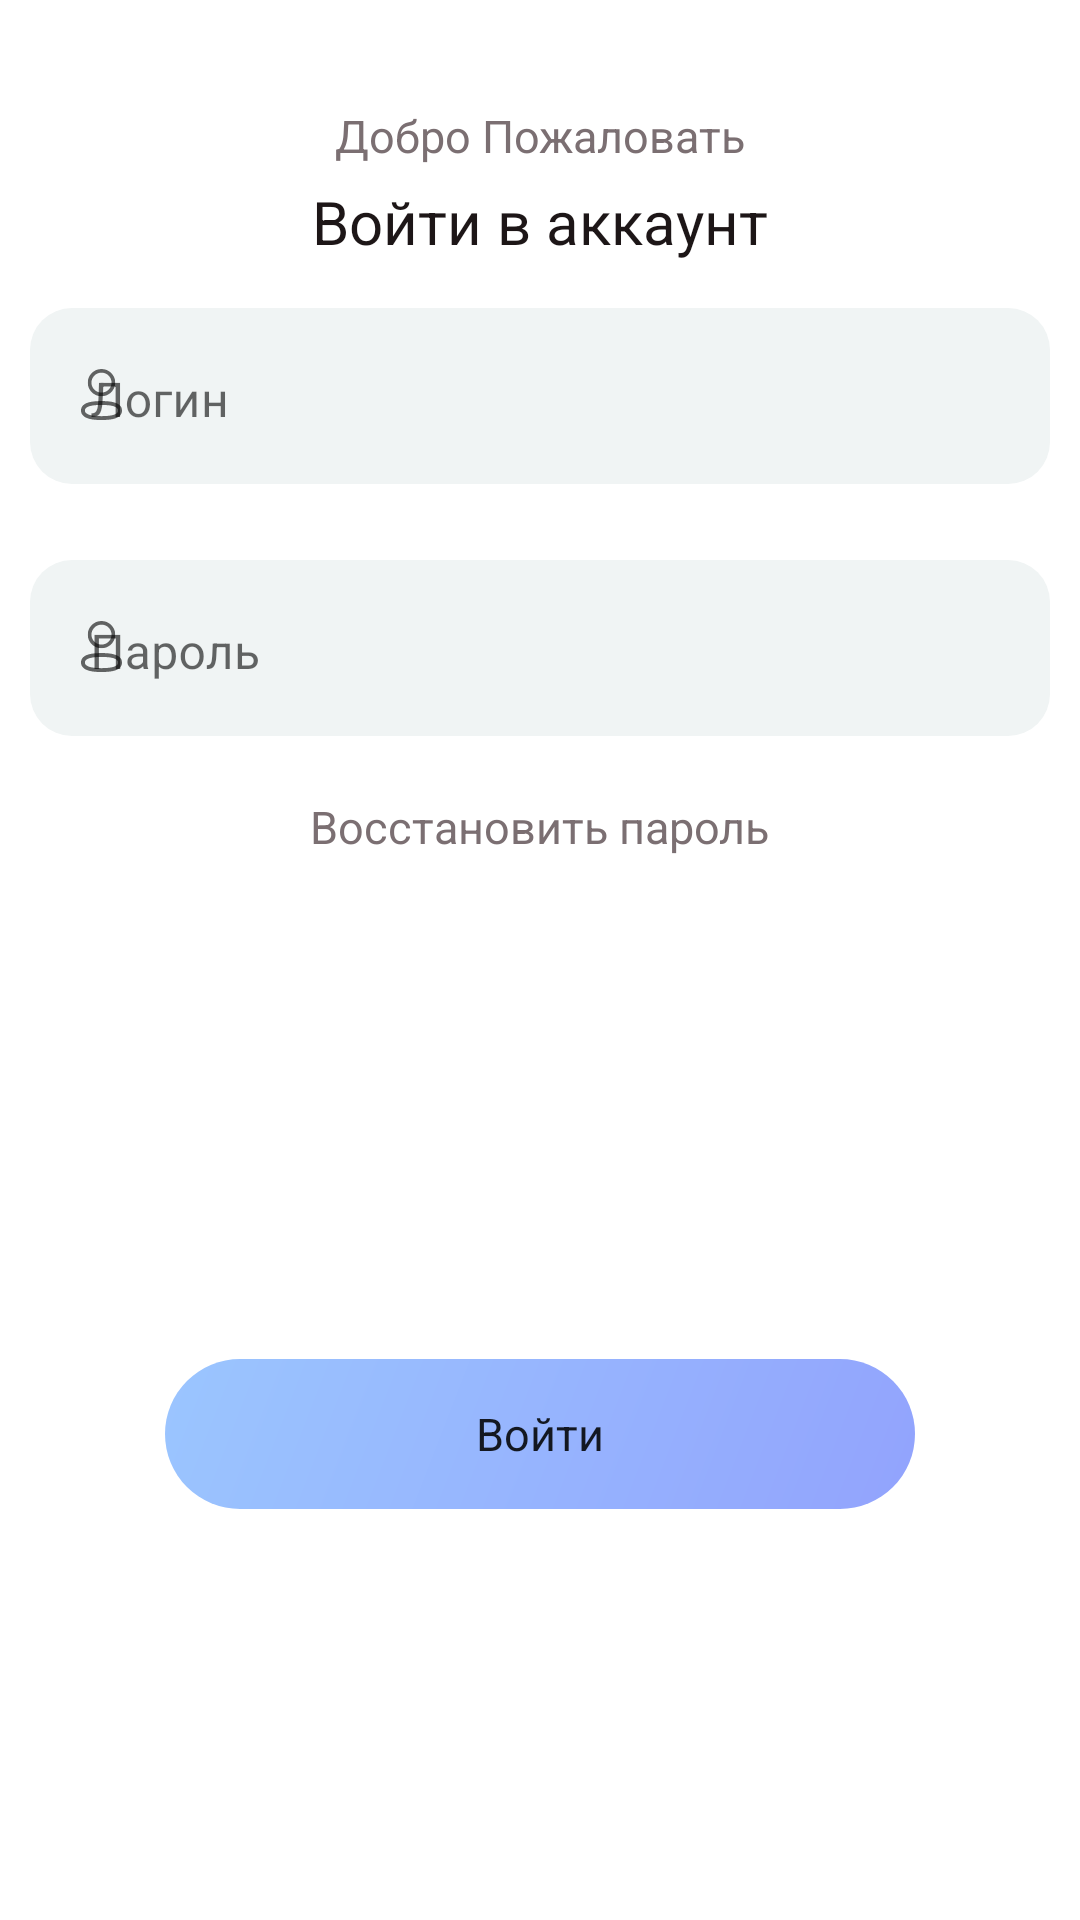

Produce the Android XML layout that renders to this screen, including the resource entries it uses.
<!-- AndroidManifest.xml: application theme AppTheme -->
<!-- res/layout/fragment_sign_in_entry.xml -->
<?xml version="1.0" encoding="utf-8"?>
<androidx.constraintlayout.widget.ConstraintLayout xmlns:android="http://schemas.android.com/apk/res/android"
    xmlns:tools="http://schemas.android.com/tools"
    android:layout_width="match_parent"
    android:layout_height="wrap_content"
    xmlns:app="http://schemas.android.com/apk/res-auto"
    tools:context=".ui.RightsVerif.SignInEntryFragment">

    <TextView
        android:layout_marginTop="35dp"
        android:id="@+id/textView"
        style="@style/Preview_Low_Text"
        android:layout_width="wrap_content"
        android:layout_height="wrap_content"
        android:text="@string/Welcome"
        android:textSize="15dp"
        app:layout_constraintEnd_toEndOf="parent"
        app:layout_constraintStart_toStartOf="parent"
        app:layout_constraintTop_toTopOf="parent" />

    <TextView
        android:id="@+id/textView4"
        android:layout_marginTop="5dp"
        style="@style/Preview_Header_Text"
        android:layout_width="wrap_content"
        android:layout_height="wrap_content"
        android:text="@string/authenticate_account"
        android:textSize="20dp"
        app:layout_constraintEnd_toEndOf="@+id/textView"
        app:layout_constraintStart_toStartOf="@+id/textView"
        app:layout_constraintTop_toBottomOf="@+id/textView" />


    <com.google.android.material.textfield.TextInputLayout
        android:id="@+id/first_name_layout"
        style="@style/DefaultTextInput"
        android:layout_width="0dp"
        android:layout_height="wrap_content"
        android:layout_margin="10dp"
        android:hint="Логин"
        android:theme="@style/EditTextThemeOverlay"
        app:errorTextAppearance="@style/ErrorTextAppearance"
        app:layout_constraintEnd_toEndOf="parent"
        app:layout_constraintStart_toStartOf="parent"
        app:layout_constraintTop_toBottomOf="@+id/textView4"
        app:startIconDrawable="@drawable/profile_icon">

        <com.google.android.material.textfield.TextInputEditText
            android:id="@+id/first_name_text"
            android:layout_width="match_parent"
            android:layout_height="wrap_content"
            android:layout_marginBottom="10dp"
            android:backgroundTint="#F0F4F4"
            android:paddingStart="20dp"
            android:paddingTop="20dp"
            android:paddingEnd="20dp"
            android:shadowRadius="@integer/material_motion_duration_long_1"
            android:textColorHighlight="@color/textColorHighlight"
            app:boxBackgroundColor="@color/linear" />

    </com.google.android.material.textfield.TextInputLayout>


    <com.google.android.material.textfield.TextInputLayout
        android:id="@+id/lat_name_layout"
        style="@style/DefaultTextInput"
        android:layout_width="0dp"
        android:layout_height="wrap_content"
        android:layout_margin="10dp"
        android:hint="Пароль"
        android:theme="@style/EditTextThemeOverlay"
        app:errorTextAppearance="@style/ErrorTextAppearance"
        app:layout_constraintEnd_toEndOf="parent"
        app:layout_constraintStart_toStartOf="parent"
        app:layout_constraintTop_toBottomOf="@+id/first_name_layout"
        app:startIconDrawable="@drawable/profile_icon">

        <com.google.android.material.textfield.TextInputEditText
            android:id="@+id/last_name_text"
            android:layout_width="match_parent"
            android:layout_height="wrap_content"
            android:layout_marginBottom="10dp"
            android:backgroundTint="#F0F4F4"
            android:paddingStart="20dp"
            android:paddingTop="20dp"
            android:paddingEnd="20dp"
            android:shadowRadius="@integer/material_motion_duration_long_1"
            android:textColorHighlight="@color/textColorHighlight"
            app:boxBackgroundColor="@color/linear" />

    </com.google.android.material.textfield.TextInputLayout>

    <TextView
        android:id="@+id/textView5"
        style="@style/Preview_Low_Text"
        android:layout_width="wrap_content"
        android:layout_height="wrap_content"
        android:text="@string/forgot_password"
        android:textSize="15dp"
        android:layout_marginTop="10dp"
        app:layout_constraintEnd_toEndOf="@+id/lat_name_layout"
        app:layout_constraintStart_toStartOf="@+id/lat_name_layout"
        app:layout_constraintTop_toBottomOf="@+id/lat_name_layout" />

    <Button
        android:id="@+id/btnStart"
        style="@style/ButtonDefault"
        android:layout_width="wrap_content"
        android:layout_height="wrap_content"
        android:layout_marginTop="50dp"
        android:layout_marginBottom="20dp"
        android:background="@drawable/default_button"
        android:text="Войти"
        app:layout_constraintBottom_toBottomOf="parent"
        app:layout_constraintEnd_toEndOf="@+id/lat_name_layout"
        app:layout_constraintStart_toStartOf="@+id/lat_name_layout"
        app:layout_constraintTop_toBottomOf="@+id/textView5" />
</androidx.constraintlayout.widget.ConstraintLayout>
<!-- resources referenced by this layout -->
<resources>
  <color name="linear">#97B4FE</color>
  <color name="textColorHighlight">#ADA4A5</color>
  <!-- drawable default_button (drawable) -->
  <vector xmlns:android="http://schemas.android.com/apk/res/android"
      xmlns:aapt="http://schemas.android.com/aapt"
      android:width="250dp"
      android:height="50dp"
      android:viewportWidth="250"
      android:viewportHeight="50">
    <path
        android:pathData="M25,0L225,0A25,25 0,0 1,250 25L250,25A25,25 0,0 1,225 50L25,50A25,25 0,0 1,0 25L0,25A25,25 0,0 1,25 0z">
      <aapt:attr name="android:fillColor">
        <gradient 
            android:startX="250"
            android:startY="50"
            android:endX="-41.55"
            android:endY="-62.8"
            android:type="linear">
          <item android:offset="0" android:color="#FF92A3FD"/>
          <item android:offset="1" android:color="#FF9DCEFF"/>
        </gradient>
      </aapt:attr>
    </path>
  </vector>
  <string name="Welcome">Добро Пожаловать</string>
  <string name="authenticate_account">Войти в аккаунт</string>
  <string name="forgot_password">Восстановить пароль</string>
  <style name="ButtonDefault" parent="Theme.MaterialComponents.Light.NoActionBar">
          <item name="background">@drawable/default_button</item>
          <item name="fontFamily">@font/inter_extrabold</item>
          <item name="android:typeface">normal</item>
          <item name="textAllCaps">false</item>
          <item name="android:textSize">15dp</item>
          <item name="elevation">10dp</item>
      </style>
  <style name="DefaultTextInput" parent="@style/Widget.MaterialComponents.TextInputLayout.OutlinedBox">
          <item name="boxBackgroundMode">outline</item>
          <item name="boxCornerRadiusBottomEnd">14dp</item>
          <item name="boxCornerRadiusBottomStart">14dp</item>
          <item name="boxCornerRadiusTopEnd">14dp</item>
          <item name="boxCornerRadiusTopStart">14dp</item>
          <item name="boxStrokeWidth">0dp</item>
          <item name="boxBackgroundColor">@color/boxColor</item>
      </style>
  <style name="EditTextThemeOverlay" parent="ThemeOverlay.AppCompat">
          <item name="colorAccent">#ADA4A5</item>
  
      </style>
  <style name="ErrorTextAppearance" parent="TextAppearance.AppCompat">
          <item name="android:textColor">#ADA4A5</item>
          <item name="android:textSize">16sp</item>
          <item name="android:textStyle">bold|italic</item>
      </style>
  <style name="Preview_Header_Text">
          <item name="android:textSize">24dp</item>
          <item name="android:textColor">@color/header_text</item>
          <item name="textAllCaps">false</item>
          <item name="android:typeface">normal</item>
          <item name="fontFamily">@font/inter_extrabold</item>
      </style>
  <style name="Preview_Low_Text">
          <item name="android:textSize">16dp</item>
          <item name="android:textColor">@color/light_text_color</item>
          <item name="textAllCaps">false</item>
          <item name="fontFamily">@font/inter</item>
          <item name="android:textAlignment">viewStart</item>
      </style>
  <style name="AppTheme" parent="Theme.MaterialComponents.Light.NoActionBar">
          
          <item name="colorPrimary">@color/linear</item>
          <item name="colorPrimaryVariant">@color/purple_700</item>
          <item name="colorOnPrimary">@color/white</item>
          
          <item name="colorSecondary">@color/linear</item>
          <item name="colorSecondaryVariant">@color/teal_700</item>
          <item name="colorOnSecondary">@color/header_text</item>
          
          <item name="android:windowTranslucentStatus">true</item>
      </style>
  <color name="boxColor">#F7F8F8</color>
  <color name="header_text">#1D1617</color>
  <color name="light_text_color">#7B6F72</color>
  <color name="purple_700">#FF3700B3</color>
  <color name="white">#FFFFFFFF</color>
  <color name="teal_700">#FF018786</color>
</resources>
